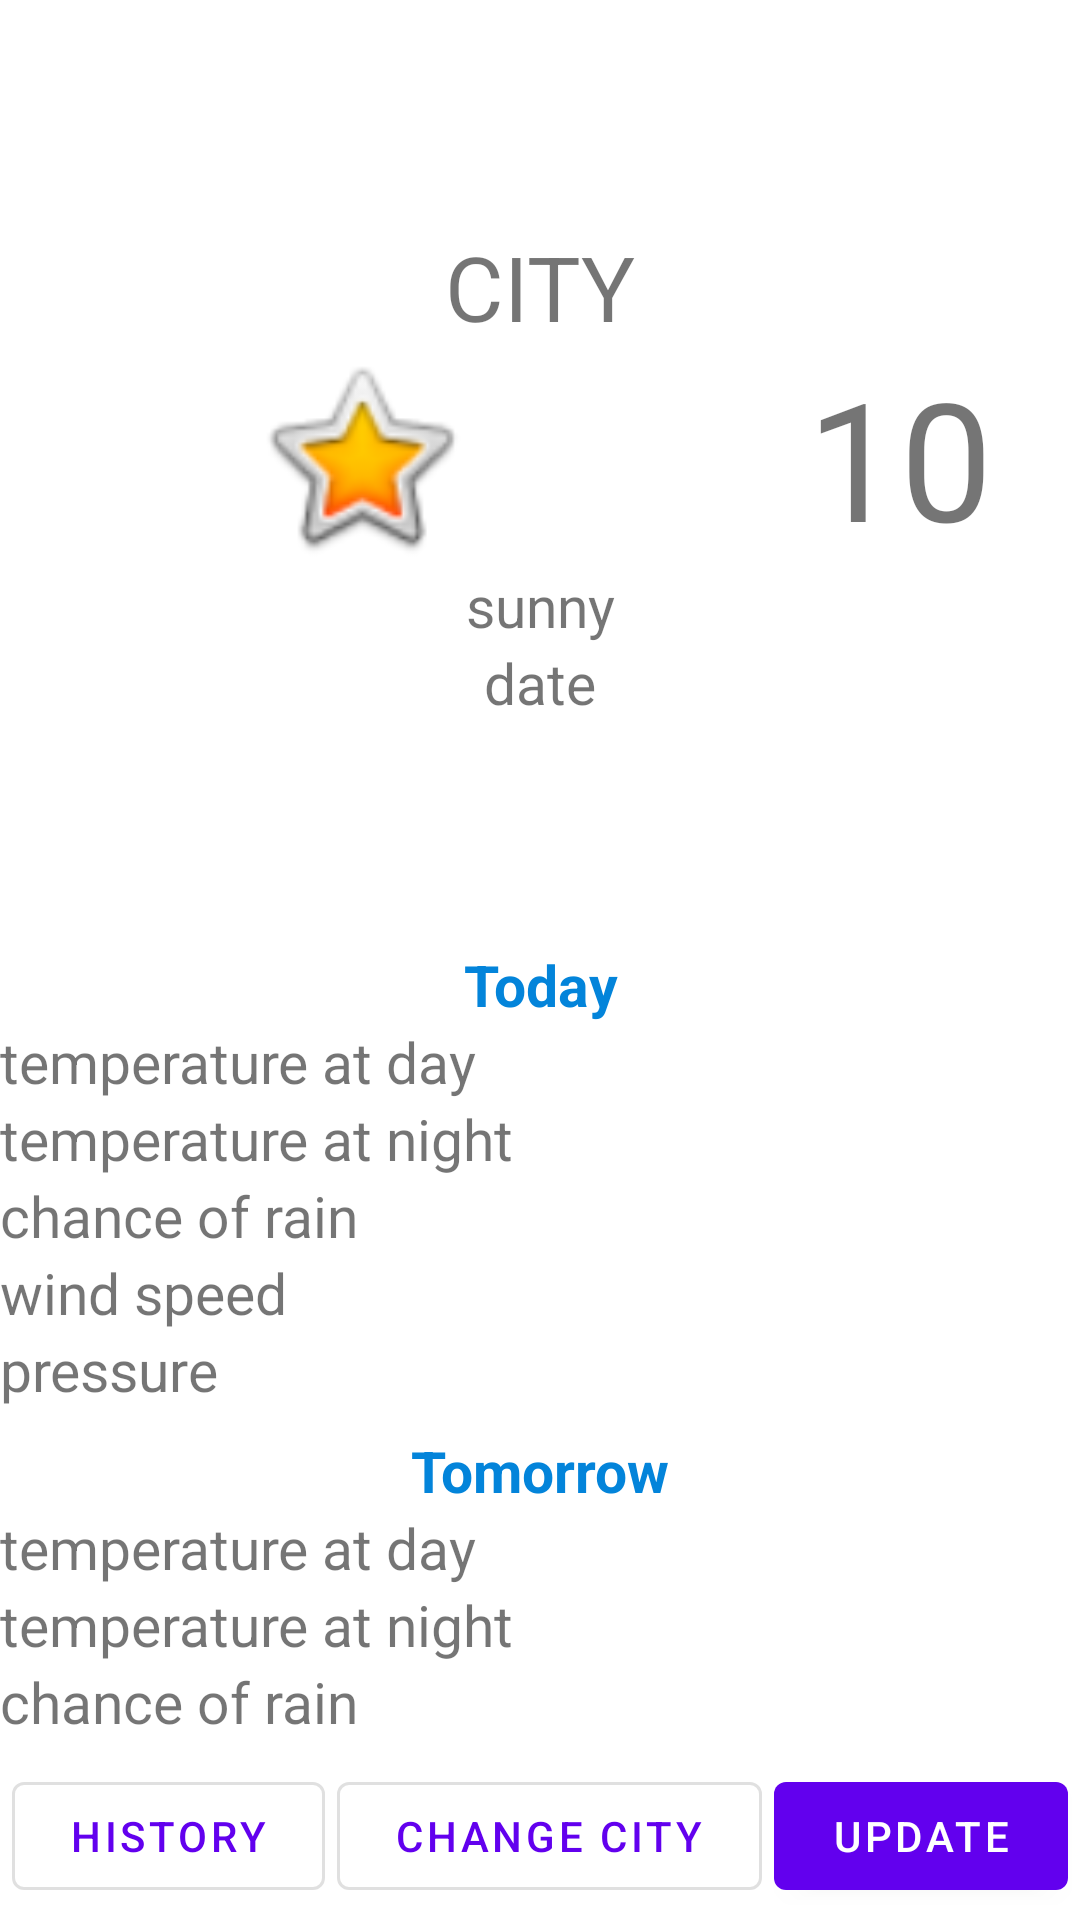

This screen was rendered from an Android layout file. Write that file and the resources it references.
<!-- AndroidManifest.xml: activity theme AppTheme.NoActionBar -->
<!-- res/layout/activity_main.xml -->
<?xml version="1.0" encoding="utf-8"?>
<androidx.constraintlayout.widget.ConstraintLayout xmlns:android="http://schemas.android.com/apk/res/android"
    xmlns:app="http://schemas.android.com/apk/res-auto"
    xmlns:tools="http://schemas.android.com/tools"
    android:layout_width="match_parent"
    android:layout_height="match_parent"
    tools:context=".MainActivity">


    <LinearLayout
        android:id="@+id/linearLayout"
        android:layout_width="match_parent"
        android:layout_height="wrap_content"
        android:orientation="vertical"
        app:layout_constraintBottom_toTopOf="@+id/today_textView"
        app:layout_constraintTop_toTopOf="parent">

        <TextView
            android:id="@+id/city_textView"
            android:layout_width="match_parent"
            android:layout_height="wrap_content"
            android:gravity="center"
            android:text="@string/city_text"
            android:textSize="@dimen/city_size_text" />

        <LinearLayout
            android:layout_width="match_parent"
            android:layout_height="wrap_content"
            android:orientation="horizontal">

            <ImageView
                android:id="@+id/precipitation_now_imageView"
                android:layout_width="183dp"
                android:layout_height="match_parent"
                android:layout_weight="1"
                app:srcCompat="@android:drawable/btn_star_big_on" />


            <TextView
                android:id="@+id/temp_now_textView"
                android:layout_width="wrap_content"
                android:layout_height="match_parent"
                android:layout_weight="1"
                android:gravity="center"
                android:text="@string/temp_now_initial"
                android:textSize="@dimen/temp_now_sise_text" />

        </LinearLayout>

        <TextView
            android:id="@+id/precipitation_now_textView"
            android:layout_width="match_parent"
            android:layout_height="wrap_content"
            android:gravity="center"
            android:text="@string/precipitation_now_initial"
            android:textSize="@dimen/basic_size_text" />

        <TextView
            android:id="@+id/date_now_textView"
            android:layout_width="match_parent"
            android:layout_height="wrap_content"
            android:gravity="center"
            android:text="@string/date_initial"
            android:textSize="@dimen/basic_size_text" />

    </LinearLayout>


    <TextView
        android:id="@+id/today_textView"
        android:layout_width="match_parent"
        android:layout_height="wrap_content"
        android:gravity="center"
        android:text="@string/today_text"
        android:textSize="@dimen/basic_size_text"
        android:textStyle="bold"
        style="@style/HeadersStartEnd"
        app:layout_constraintBottom_toTopOf="@+id/linearLayout2"
        app:layout_constraintStart_toStartOf="@+id/linearLayout2" />

    <LinearLayout
        android:id="@+id/linearLayout2"
        android:layout_width="match_parent"
        android:layout_height="wrap_content"
        android:layout_marginBottom="8dp"
        android:orientation="horizontal"
        app:layout_constraintBottom_toTopOf="@+id/tomorrow_textView">

        <LinearLayout
            android:layout_width="wrap_content"
            android:layout_height="match_parent"
            android:orientation="vertical">

            <TextView
                android:id="@+id/temp_at_day_today_textView"
                android:layout_width="match_parent"
                android:layout_height="wrap_content"
                android:text="@string/temperature_at_day_text"
                android:textSize="@dimen/basic_size_text" />

            <TextView
                android:id="@+id/temp_at_nihght_today_textView"
                android:layout_width="match_parent"
                android:layout_height="wrap_content"
                android:text="@string/temperature_at_night_text"
                android:textSize="@dimen/basic_size_text" />

            <TextView
                android:id="@+id/chance_of_rain_today_textView"
                android:layout_width="match_parent"
                android:layout_height="wrap_content"
                android:text="@string/chance_of_rain_text"
                android:textSize="@dimen/basic_size_text" />

            <TextView
                android:id="@+id/wind_today_textView"
                android:layout_width="match_parent"
                android:layout_height="wrap_content"
                android:text="@string/wind_text"
                android:textSize="@dimen/basic_size_text" />

            <TextView
                android:id="@+id/pressure_today_textView"
                android:layout_width="match_parent"
                android:layout_height="wrap_content"
                android:text="@string/pressure_text"
                android:textSize="@dimen/basic_size_text"/>

        </LinearLayout>

        <LinearLayout
            android:layout_width="match_parent"
            android:layout_height="match_parent"
            android:orientation="vertical">

            <TextView
                android:id="@+id/temp_at_day_today_value"
                android:layout_width="match_parent"
                android:layout_height="wrap_content"
                android:gravity="center"
                android:textSize="@dimen/basic_size_text" />

            <TextView
                android:id="@+id/temp_at_night_today_value"
                android:layout_width="match_parent"
                android:layout_height="wrap_content"
                android:gravity="center"
                android:textSize="@dimen/basic_size_text" />

            <TextView
                android:id="@+id/chance_of_rain_today_value"
                android:layout_width="match_parent"
                android:layout_height="wrap_content"
                android:gravity="center"
                android:textSize="@dimen/basic_size_text" />

            <TextView
                android:id="@+id/wind_today_value"
                android:layout_width="match_parent"
                android:layout_height="wrap_content"
                android:gravity="center"
                android:textSize="@dimen/basic_size_text" />

            <TextView
                android:id="@+id/pressure_today_value"
                android:layout_width="match_parent"
                android:layout_height="wrap_content"
                android:gravity="center"
                android:textSize="@dimen/basic_size_text" />

        </LinearLayout>
    </LinearLayout>

    <TextView
        android:id="@+id/tomorrow_textView"
        android:layout_width="match_parent"
        android:layout_height="wrap_content"
        android:gravity="center"
        android:text="@string/tomorrow_text"
        android:textSize="@dimen/basic_size_text"
        style="@style/HeadersStartEnd"
        android:textStyle="bold"
        app:layout_constraintBottom_toTopOf="@+id/linearLayout4" />

    <LinearLayout
        android:id="@+id/linearLayout4"
        android:layout_width="match_parent"
        android:layout_height="wrap_content"
        android:layout_marginBottom="8dp"
        android:orientation="horizontal"
        app:layout_constraintBottom_toTopOf="@+id/linearLayout3">

        <LinearLayout
            android:layout_width="wrap_content"
            android:layout_height="match_parent"
            android:orientation="vertical">

            <TextView
                android:id="@+id/temp_at_day_tomorrow_textView"
                android:layout_width="match_parent"
                android:layout_height="wrap_content"
                android:text="@string/temperature_at_day_text"
                android:textSize="@dimen/basic_size_text" />

            <TextView
                android:id="@+id/temp_at_night_tomorrow_textView"
                android:layout_width="match_parent"
                android:layout_height="wrap_content"
                android:text="@string/temperature_at_night_text"
                android:textSize="@dimen/basic_size_text" />

            <TextView
                android:id="@+id/chance_of_rain_tomorrow_textView"
                android:layout_width="match_parent"
                android:layout_height="wrap_content"
                android:text="@string/chance_of_rain_text"
                android:textSize="@dimen/basic_size_text" />

        </LinearLayout>

        <LinearLayout
            android:layout_width="match_parent"
            android:layout_height="match_parent"
            android:orientation="vertical">

            <TextView
                android:id="@+id/temp_at_day_tomorrow_value"
                android:layout_width="match_parent"
                android:layout_height="wrap_content"
                android:gravity="center"
                android:textSize="@dimen/basic_size_text" />

            <TextView
                android:id="@+id/temp_at_night_tomorrow_value"
                android:layout_width="match_parent"
                android:layout_height="wrap_content"
                android:gravity="center"
                android:textSize="@dimen/basic_size_text" />

            <TextView
                android:id="@+id/chance_of_rain_tomorrow_value"
                android:layout_width="match_parent"
                android:layout_height="wrap_content"
                android:gravity="center"
                android:textSize="@dimen/basic_size_text" />

        </LinearLayout>
    </LinearLayout>

    <LinearLayout
        android:id="@+id/linearLayout3"
        android:layout_width="match_parent"
        android:layout_height="wrap_content"
        android:orientation="horizontal"
        android:layout_marginTop="4dp"
        android:layout_marginBottom="4dp"
        app:layout_constraintBottom_toBottomOf="parent">

        <com.google.android.material.button.MaterialButton
            android:id="@+id/history_button"
            android:layout_width="wrap_content"
            android:layout_height="wrap_content"
            android:layout_weight="1"
            android:layout_marginStart="4dp"
            android:layout_marginEnd="4dp"
            style="?attr/materialButtonOutlinedStyle"
            android:text="@string/history_button_text" />

        <com.google.android.material.button.MaterialButton
            android:id="@+id/change_city_button"
            android:layout_width="wrap_content"
            android:layout_height="wrap_content"
            android:layout_weight="1"
            style="?attr/materialButtonOutlinedStyle"
            android:text="@string/change_city_text" />

        <com.google.android.material.button.MaterialButton
            android:id="@+id/update_button"
            android:layout_width="wrap_content"
            android:layout_height="wrap_content"
            android:layout_weight="1"
            android:layout_marginStart="4dp"
            android:layout_marginEnd="4dp"
            android:text="@string/update_text" />

    </LinearLayout>

</androidx.constraintlayout.widget.ConstraintLayout>
<!-- resources referenced by this layout -->
<resources>
  <dimen name="basic_size_text">19sp</dimen>
  <dimen name="city_size_text">30sp</dimen>
  <dimen name="temp_now_sise_text">55sp</dimen>
  <string name="chance_of_rain_text">сhance of rain</string>
  <string name="change_city_text">CHANGE CITY</string>
  <string name="city_text">CITY</string>
  <string name="date_initial">date</string>
  <string name="history_button_text">HISTORY</string>
  <string name="precipitation_now_initial">sunny</string>
  <string name="pressure_text">pressure</string>
  <string name="temp_now_initial">10</string>
  <string name="temperature_at_day_text">temperature at day</string>
  <string name="temperature_at_night_text">temperature at night</string>
  <string name="today_text">Today</string>
  <string name="tomorrow_text">Tomorrow</string>
  <string name="update_text">UPDATE</string>
  <string name="wind_text">wind speed</string>
  <style name="HeadersStartEnd">
          <item name="android:textColor">@color/colorHeaders</item>
      </style>
  <style name="AppTheme.NoActionBar">
          <item name="windowActionBar">false</item>
          <item name="windowNoTitle">true</item>
      </style>
  <color name="colorHeaders">#0384da</color>
</resources>
